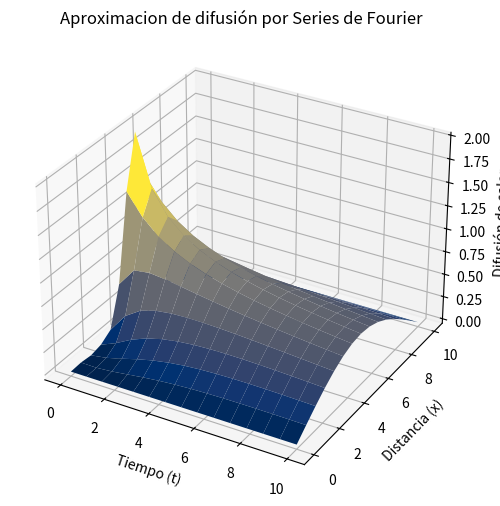

Reproduce this figure in Python.
#Tarea 4- Series Fourier- ITCR.Física Computacional I
#Johnny Borbón Valverde (2018093752)
#Daniel Espinoza Castro (2018209624)

import numpy as np
import scipy.integrate as spint
import matplotlib.pyplot as pLt
import time 

#Contador de Tiempo
start_time = time.time()

#Se definen las constates del problema
D=0.5
Lx=10.0
A=2.0
x0=5
l=1.5

#Se definen parámetros para la creación de valores de tiempo y espacio
cantidad_puntos=15
#Se define el índice de la sumatoria con el que se quiere trabajar
n=10

#Se definen los valores de tiempo para trabajar
t=np.linspace(0,Lx,cantidad_puntos)
#Se definen los valores de x para trabajar
x=np.linspace(0,Lx,cantidad_puntos)

def Ecuacion_X(x,n,Lx):
    """
    Se define la parte espacial de la ecuación de difusión X(x) sin el valor del
    coeficiente respectivo, ya que se calculará más adelante
    """
    sep_Espacial=np.sin(n*np.pi*x/Lx)
    return sep_Espacial

def Ecuacion_T(t,n,D,Lx):
    """
    Se define la parte temporal de la ecuación de difusión T(t) sin el valor del
    coeficiente respectivo, ya que se calculará más adelante
    """
    sep_Temporal=np.exp(-D*t*((n*np.pi/Lx)**2))
    return sep_Temporal

def Coeficientes(x,x0,l,n,A,Lx):
    """
    Se define la expresión "ecuacion_En" que será la parte de la integral a realizar y
    se multplica posteriormente por las constantes respectivas para obtener los coeficientes de "En" 
    para cada n respectivo, de la solución por series de Fourier
    """
    ecuacion_En=lambda x: ((np.exp(-(((x-x0)**2)/l)))*np.sin(n*np.pi*x/Lx))
    integral_En,err=spint.quad(ecuacion_En,0,Lx)

    En=integral_En*(2*A/Lx)
    
    return En

#Se define un arreglo de rho, donde se guardarán las soluciones de las sumatorias para 
#cada valor de t y x según corresponda
p=np.zeros((len(t),len(x)))

#Se definen ciclos que recorran para cada valor de tiempo, todos los valores de espacio
#y que realice las sumatoria respectiva a la solucion del problema en cada punto, para todos los valores de n
for m in range(0,len(t)):
    for j in range(0,len(x)):
        for i in range(1,n):
            p[m,j]+= Coeficientes(x[j],x0,l,i,A,Lx)*Ecuacion_T(t[m],i,D,Lx)*Ecuacion_X(x[j],i,Lx)
            
#Creacion del gráfico
X, T = np.meshgrid(x, t)
pLt.figure(figsize=(10,6))
ax = pLt.axes(projection='3d')
ax.set_xlabel('Tiempo (t)')
ax.set_ylabel('Distancia (x)')
ax.set_zlabel('Difusión de calor')
ax.plot_surface(T,X, p, rstride=1, cstride=1, cmap='cividis', edgecolor='none')
ax.set_title('Aproximacion de difusión por Series de Fourier')
pLt.show()

print("--- %s segundos ---" % (time.time() - start_time))